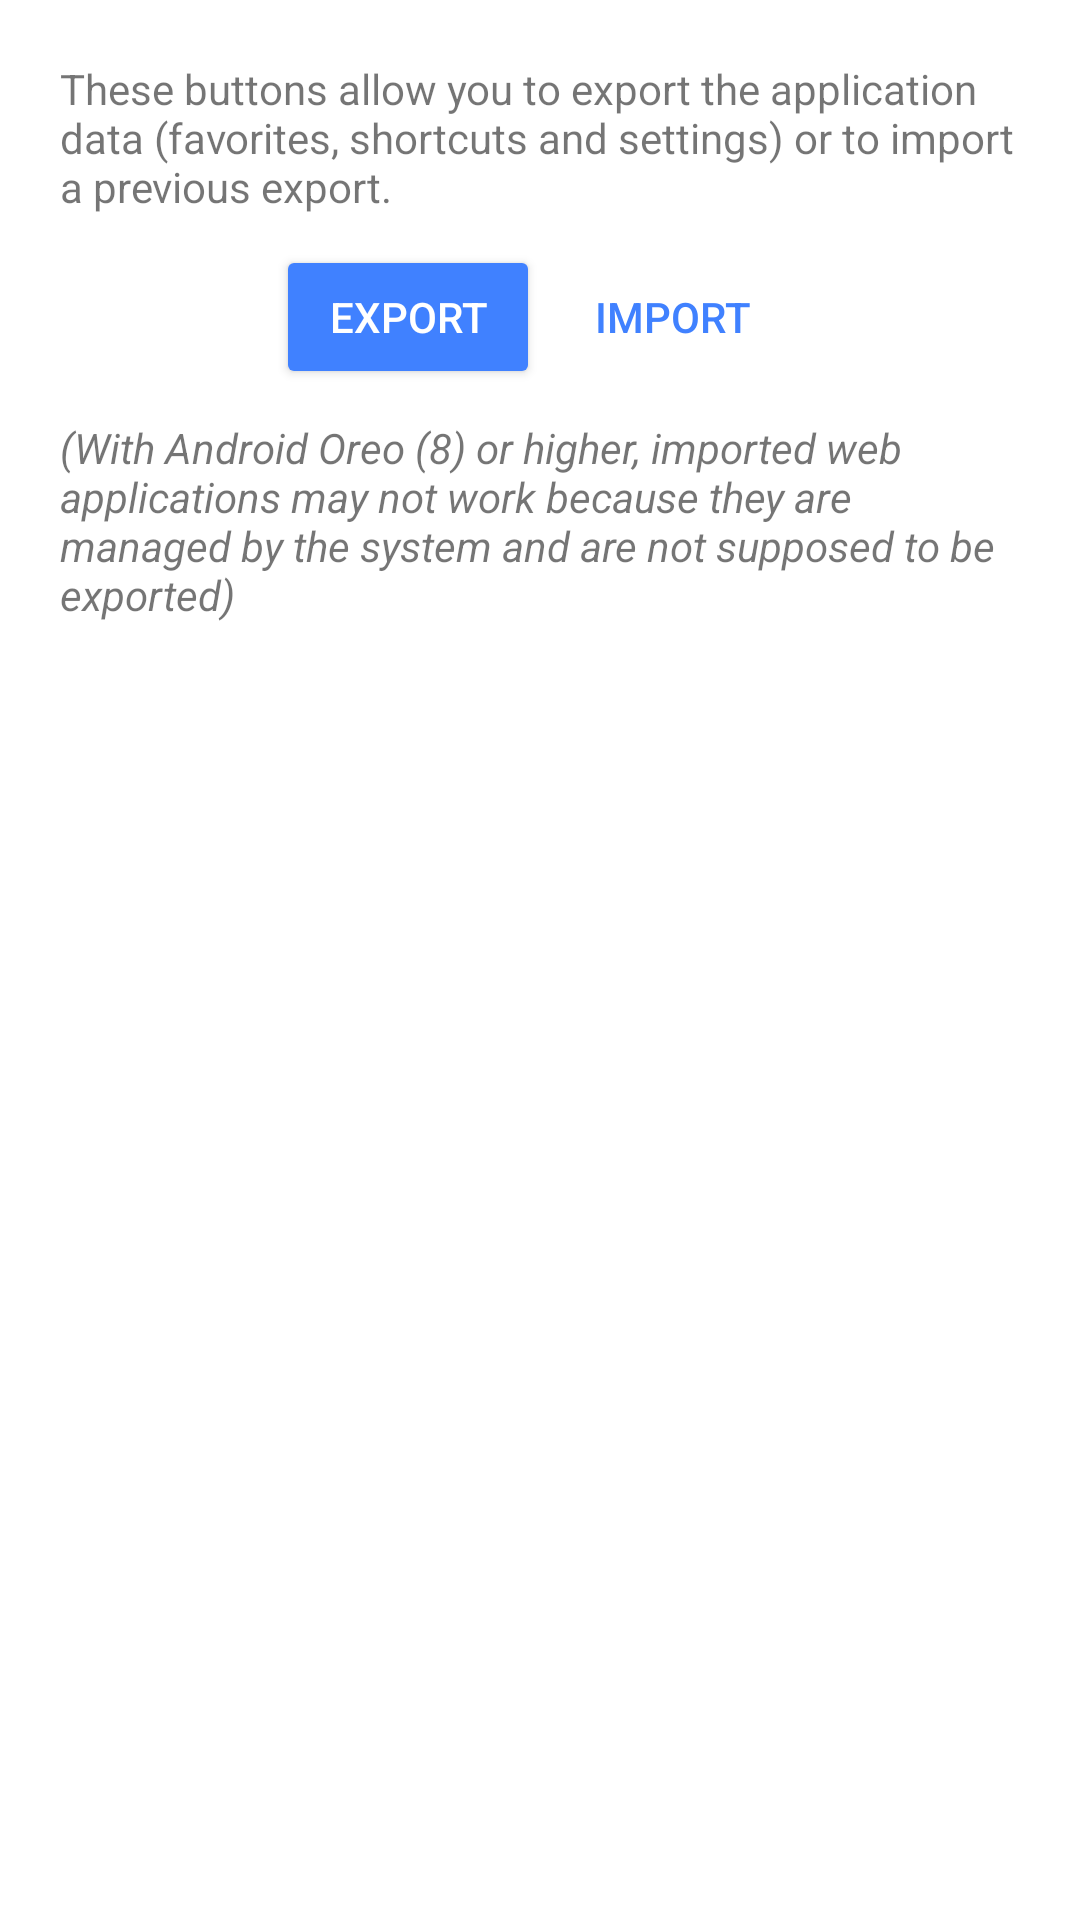

Reconstruct the res/layout file that produces this screen, plus the resources it refers to.
<!-- AndroidManifest.xml: application theme AppThemeTransparent -->
<!-- res/layout/activity_export_import.xml -->
<?xml version="1.0" encoding="utf-8"?>
<LinearLayout
	xmlns:android="http://schemas.android.com/apk/res/android"
	xmlns:tools="http://schemas.android.com/tools"
	tools:context=".ActivityExportImport"
	android:layout_width="match_parent"
	android:layout_height="match_parent"
    android:padding="@dimen/spacing_large"
	android:orientation="vertical"
    android:gravity="center_horizontal">

    <TextView
        android:layout_width="wrap_content"
        android:layout_height="wrap_content"
        android:text="@string/export_import_help"/>

    <LinearLayout
        android:layout_width="wrap_content"
        android:layout_height="wrap_content"
        android:layout_marginVertical="@dimen/spacing_normal"
        android:orientation="horizontal">

        <Button
            android:id="@+id/export_button"
            android:layout_width="wrap_content"
            android:layout_height="wrap_content"
            android:text="@string/button_export"
            android:onClick="onClickExportImportActivity"
            style="@style/Widget.AppCompat.Button.Colored"/>

        <Button
            android:id="@+id/import_button"
            android:layout_width="wrap_content"
            android:layout_height="wrap_content"
            android:text="@string/button_import"
            android:onClick="onClickExportImportActivity"
            style="@style/Widget.AppCompat.Button.Borderless.Colored"/>

    </LinearLayout>

    <TextView
        android:layout_width="wrap_content"
        android:layout_height="wrap_content"
        android:textStyle="italic"
        android:text="@string/export_import_warning_shortcuts"/>

</LinearLayout>
<!-- resources referenced by this layout -->
<resources>
  <dimen name="spacing_large">20dp</dimen>
  <dimen name="spacing_normal">10dp</dimen>
  <string name="button_export">Export</string>
  <string name="button_import">Import</string>
  <string name="export_import_help">These buttons allow you to export the application data (favorites, shortcuts and settings) or to import a previous export.</string>
  <string name="export_import_warning_shortcuts">
          (With Android Oreo (8) or higher, imported web applications may not work
          because they are managed by the system and are not supposed to be exported)
      </string>
  <style name="AppThemeTransparent" parent="AppTheme">
  
  		
  		<item name="windowNoTitle">true</item>
  
  		
  		<item name="android:windowShowWallpaper">true</item>
          <item name="android:windowBackground">@color/transparent</item>
  
          
  		<item name="android:statusBarColor">@color/translucent_gray</item>
  		<item name="android:navigationBarColor">@color/transparent</item>
          <item name="android:enforceNavigationBarContrast" tools:targetApi="q">false</item>
          <item name="android:windowLayoutInDisplayCutoutMode" tools:targetApi="o_mr1">shortEdges</item>
  
  	</style>
  <style name="AppTheme" parent="Theme.AppCompat.Light.DarkActionBar">
  
  		
  		<item name="colorPrimary">@color/dark_blue</item>
  		<item name="colorPrimaryDark">@color/very_dark_blue</item>
  		<item name="colorAccent">@color/blue</item>
  
  	</style>
  <color name="transparent">#00000000</color>
  <color name="translucent_gray">#66000000</color>
  <color name="dark_blue">#3F51B5</color>
  <color name="very_dark_blue">#303F9F</color>
  <color name="blue">#4081FF</color>
</resources>
